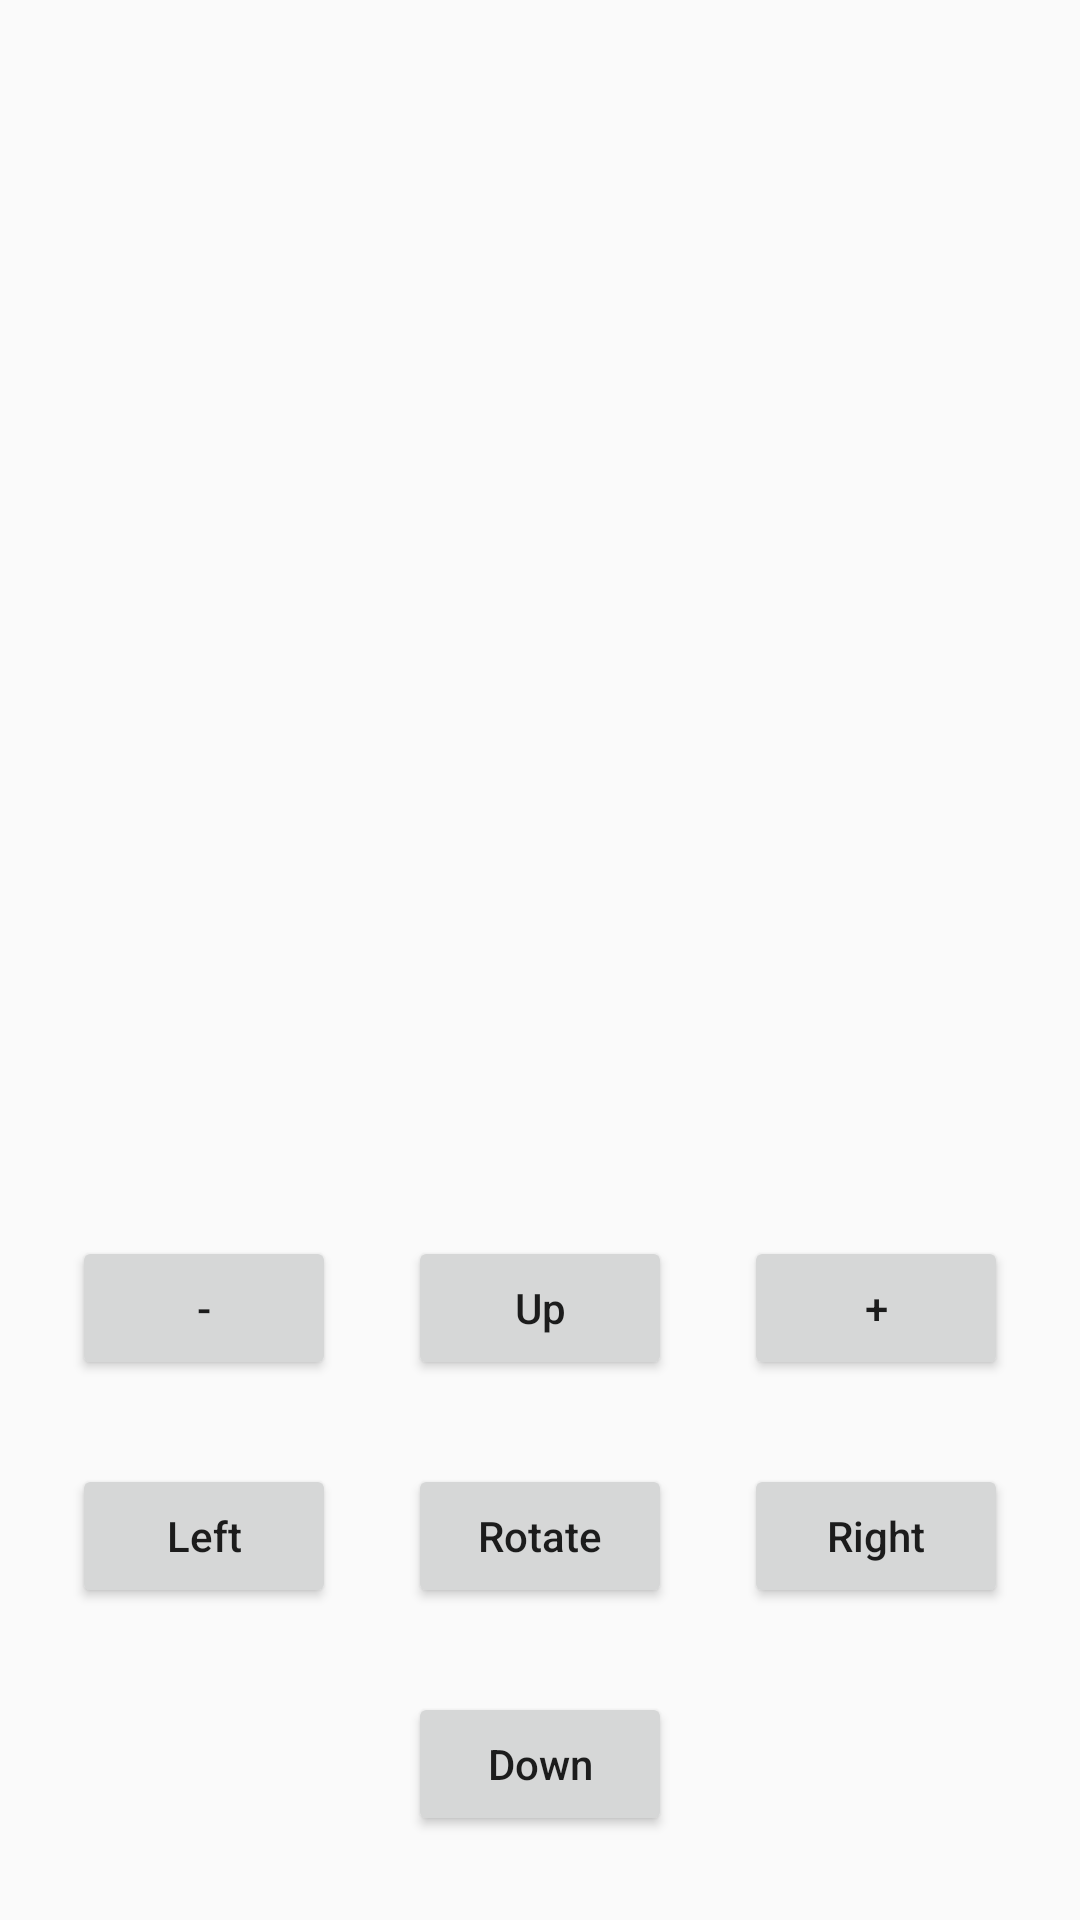

The Android layout XML behind this screen, and the referenced resources:
<!-- AndroidManifest.xml: application theme AppTheme -->
<!-- res/layout/activity_animator.xml -->
<?xml version="1.0" encoding="utf-8"?>
<androidx.constraintlayout.widget.ConstraintLayout xmlns:android="http://schemas.android.com/apk/res/android"
    xmlns:app="http://schemas.android.com/apk/res-auto"
    xmlns:tools="http://schemas.android.com/tools"
    android:layout_width="match_parent"
    android:layout_height="match_parent"
    tools:context=".Animator">

    <FrameLayout
        android:layout_width="0dp"
        android:layout_height="0dp"
        app:layout_constraintBottom_toTopOf="@+id/guideline"
        app:layout_constraintEnd_toEndOf="parent"
        app:layout_constraintStart_toStartOf="parent"
        app:layout_constraintTop_toTopOf="parent">

        <ImageView
            android:id="@+id/imageView_Animator"
            android:layout_width="64dp"
            android:layout_height="64dp"
            android:layout_gravity="center"
            app:srcCompat="@drawable/ic_baseline_emoji_people_24" />
    </FrameLayout>

    <androidx.constraintlayout.widget.Guideline
        android:id="@+id/guideline"
        android:layout_width="wrap_content"
        android:layout_height="wrap_content"
        android:orientation="horizontal"
        app:layout_constraintGuide_percent="0.6" />

    <Button
        android:id="@+id/button1_Animator"
        android:layout_width="wrap_content"
        android:layout_height="wrap_content"
        android:text="Rotate"
        app:layout_constraintBottom_toBottomOf="parent"
        app:layout_constraintEnd_toEndOf="parent"
        app:layout_constraintStart_toStartOf="parent"
        app:layout_constraintTop_toTopOf="@+id/guideline" />

    <Button
        android:id="@+id/button2_Animator"
        android:layout_width="wrap_content"
        android:layout_height="wrap_content"
        android:text="Up"
        app:layout_constraintBottom_toTopOf="@+id/button1_Animator"
        app:layout_constraintEnd_toEndOf="parent"
        app:layout_constraintStart_toStartOf="parent"
        app:layout_constraintTop_toTopOf="@+id/guideline" />

    <Button
        android:id="@+id/button3_Animator"
        android:layout_width="wrap_content"
        android:layout_height="wrap_content"
        android:text="Down"
        app:layout_constraintBottom_toBottomOf="parent"
        app:layout_constraintEnd_toEndOf="parent"
        app:layout_constraintStart_toStartOf="parent"
        app:layout_constraintTop_toBottomOf="@+id/button1_Animator" />

    <Button
        android:id="@+id/button4_Animator"
        android:layout_width="wrap_content"
        android:layout_height="wrap_content"
        android:text="Left"
        app:layout_constraintBottom_toBottomOf="parent"
        app:layout_constraintEnd_toStartOf="@+id/button1_Animator"
        app:layout_constraintStart_toStartOf="parent"
        app:layout_constraintTop_toTopOf="@+id/guideline" />

    <Button
        android:id="@+id/button5_Animator"
        android:layout_width="wrap_content"
        android:layout_height="wrap_content"
        android:text="Right"
        app:layout_constraintBottom_toBottomOf="parent"
        app:layout_constraintEnd_toEndOf="parent"
        app:layout_constraintStart_toEndOf="@+id/button1_Animator"
        app:layout_constraintTop_toTopOf="@+id/guideline" />

    <Button
        android:id="@+id/button6_Animator"
        android:layout_width="wrap_content"
        android:layout_height="wrap_content"
        android:text="+"
        app:layout_constraintBottom_toTopOf="@+id/button1_Animator"
        app:layout_constraintEnd_toEndOf="parent"
        app:layout_constraintStart_toEndOf="@+id/button2_Animator"
        app:layout_constraintTop_toTopOf="@+id/guideline" />

    <Button
        android:id="@+id/button7_Animator"
        android:layout_width="wrap_content"
        android:layout_height="wrap_content"
        android:text="-"
        app:layout_constraintBottom_toTopOf="@+id/button1_Animator"
        app:layout_constraintEnd_toStartOf="@+id/button2_Animator"
        app:layout_constraintStart_toStartOf="parent"
        app:layout_constraintTop_toTopOf="@+id/guideline" />

</androidx.constraintlayout.widget.ConstraintLayout>
<!-- resources referenced by this layout -->
<resources>
  <style name="AppTheme" parent="Theme.AppCompat.Light.DarkActionBar">
          
          <item name="colorPrimary">@color/colorPrimary</item>
          <item name="colorPrimaryDark">@color/colorPrimaryDark</item>
          <item name="colorAccent">@color/colorAccent</item>
          
          <item name="android:textAllCaps">false</item>
      </style>
  <color name="colorPrimary">#F1B322</color>
  <color name="colorPrimaryDark">#D5990F</color>
  <color name="colorAccent">#03DAC5</color>
</resources>
